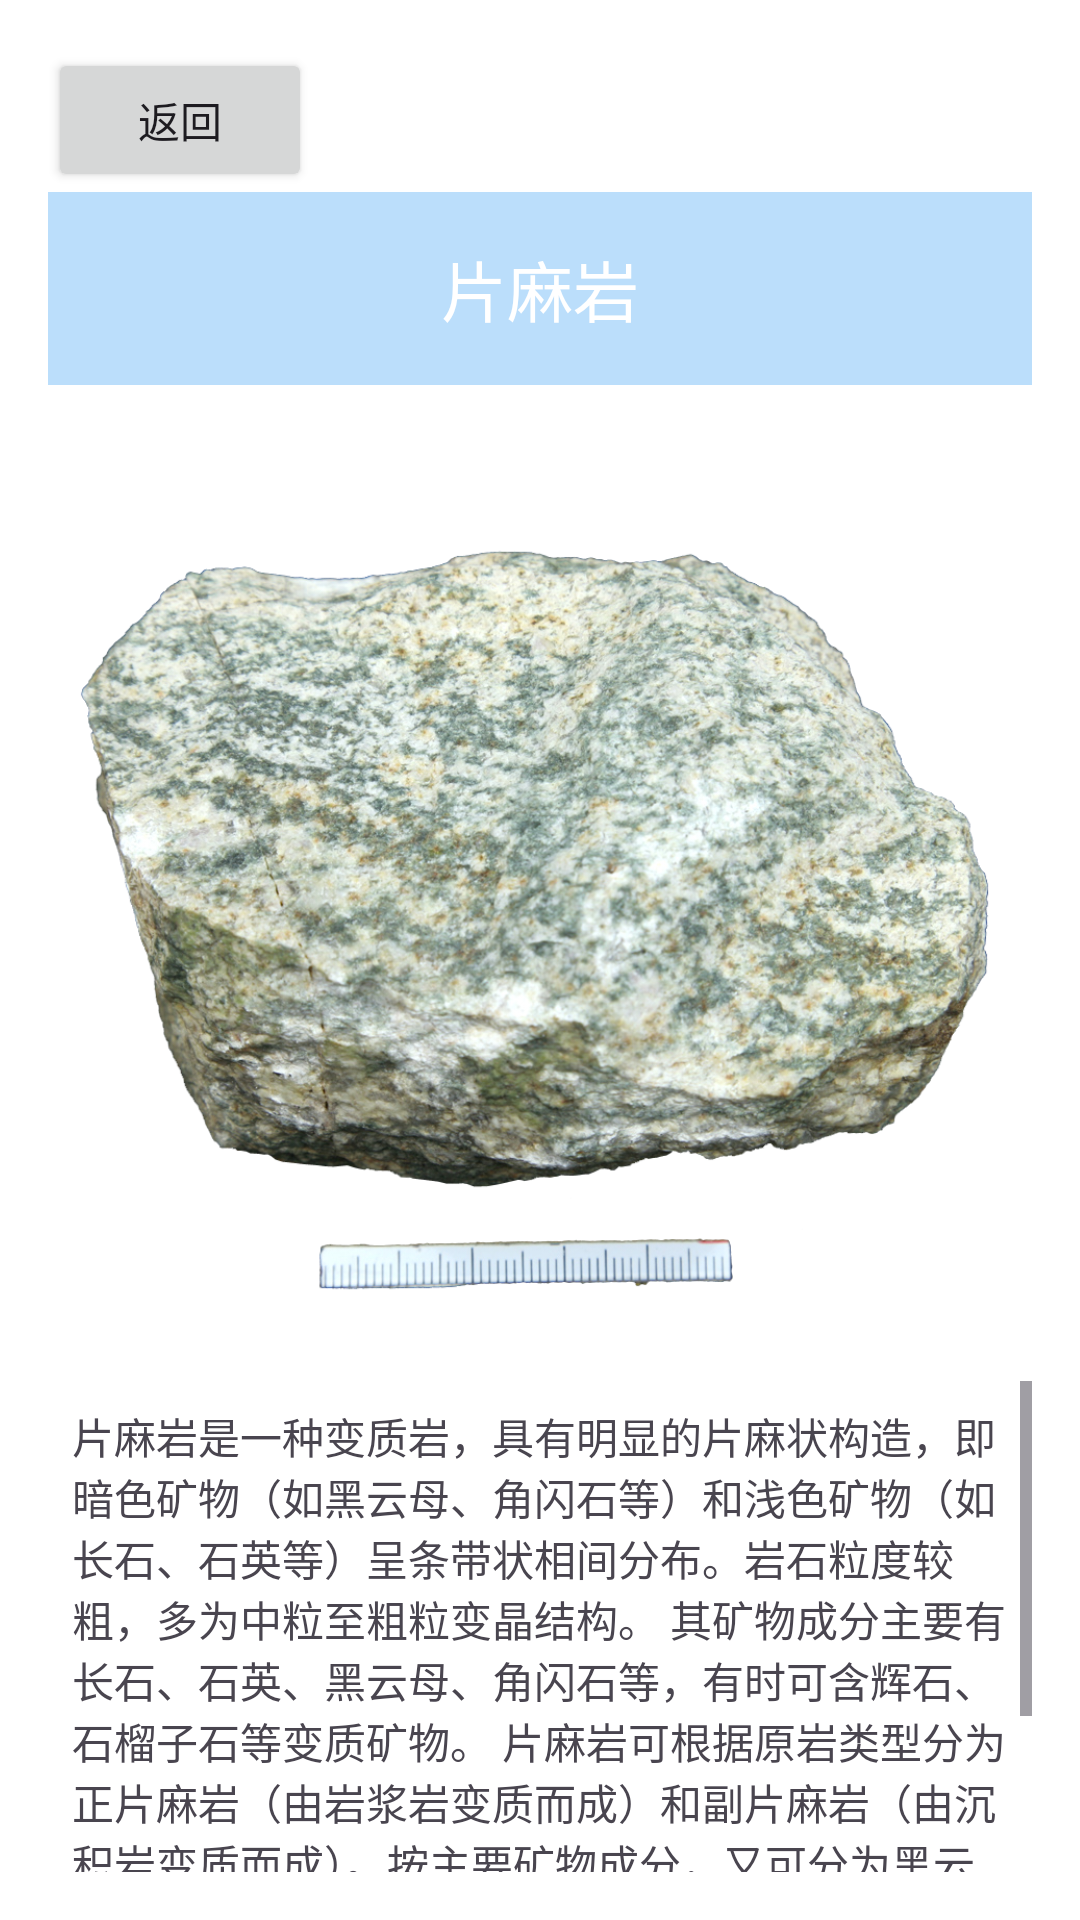

The Android layout XML behind this screen, and the referenced resources:
<!-- AndroidManifest.xml: application theme Theme.Rock -->
<!-- res/layout/pianmayan_layout.xml -->
<?xml version="1.0" encoding="utf-8"?>
<LinearLayout xmlns:android="http://schemas.android.com/apk/res/android"
    android:layout_width="match_parent"
    android:layout_height="match_parent"
    android:orientation="vertical"
    android:padding="16dp"
    android:background="#FFFFFF">

    <Button
        android:id="@+id/lifan"
        android:layout_width="wrap_content"
        android:layout_height="wrap_content"
        android:text="返回"/>

    <TextView
        android:id="@+id/tv_title"
        android:layout_width="match_parent"
        android:layout_height="wrap_content"
        android:text="片麻岩"
        android:gravity="center"
        android:textAppearance="?android:attr/textAppearanceLarge"
        android:padding="16dp"
        android:background="#BBDEFB"
        android:textColor="#FFFFFF"
        android:layout_marginBottom="16dp"/>

    <ImageView
        android:id="@+id/iv_rock_image"
        android:layout_width="match_parent"
        android:layout_height="300dp"
        android:src="@drawable/rock_image_pianmayan"
        android:contentDescription="片麻岩"
        android:scaleType="centerCrop"
        android:padding="8dp"
        android:layout_marginBottom="16dp"/>

    <ScrollView
        android:layout_width="match_parent"
        android:layout_height="wrap_content"
        android:fillViewport="true">

        <TextView
            android:id="@+id/tv_description"
            android:text="@string/pianmayan_description"
            android:layout_width="match_parent"
            android:layout_height="wrap_content"
            android:padding="8dp"/>
    </ScrollView>
</LinearLayout>
<!-- resources referenced by this layout -->
<resources>
  <!-- drawable rock_image_pianmayan: png bitmap (drawable, 1039139 bytes) -->
  <string name="pianmayan_description">
          片麻岩是一种变质岩，具有明显的片麻状构造，即暗色矿物（如黑云母、角闪石等）和浅色矿物（如长石、石英等）呈条带状相间分布。岩石粒度较粗，多为中粒至粗粒变晶结构。
          其矿物成分主要有长石、石英、黑云母、角闪石等，有时可含辉石、石榴子石等变质矿物。
          片麻岩可根据原岩类型分为正片麻岩（由岩浆岩变质而成）和副片麻岩（由沉积岩变质而成）。按主要矿物成分，又可分为黑云母片麻岩、角闪石片麻岩、花岗片麻岩等。
          片麻岩在区域变质带中广泛分布，是重要的变质岩类型之一。例如，华北克拉通基底中常见各类片麻岩。
      </string>
  <style name="Theme.Rock" parent="Base.Theme.Rock" />
  <style name="Base.Theme.Rock" parent="Theme.Material3.DayNight.NoActionBar">
          
          
      </style>
</resources>
